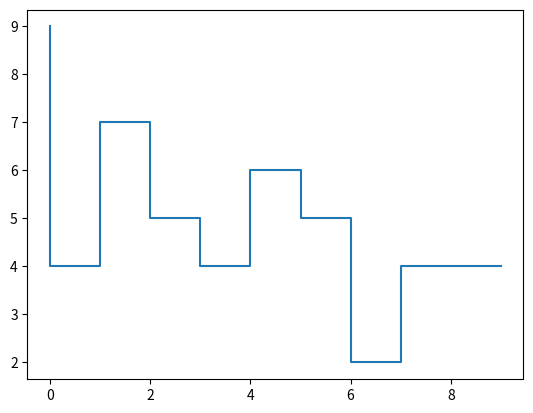

Source code (Python):
import numpy as np
import matplotlib.pyplot as plt

rng = np.random.default_rng()

x = rng.integers(0,10,(6,5))
print(x)

# manual indexing
print(x[0][3], x[2][3], x[1][4])

# fancy indexing
x_ind = [0, 2, 1]
y_ind = [3, 3, 4]
print(x[x_ind, y_ind])

# combined indexing
print(x[2, [0, 3, 4]])

# fancy indexing and slicing
print(x[2:, [3,2,1]])


# binning

x = np.linspace(0,9,10)
print(x)
data = rng.integers(0,10,50)
print(data)
counts = np.zeros_like(x)
i = np.searchsorted(x,data)
np.add.at(counts,i,1)
plt.plot(x,counts,drawstyle='steps')
